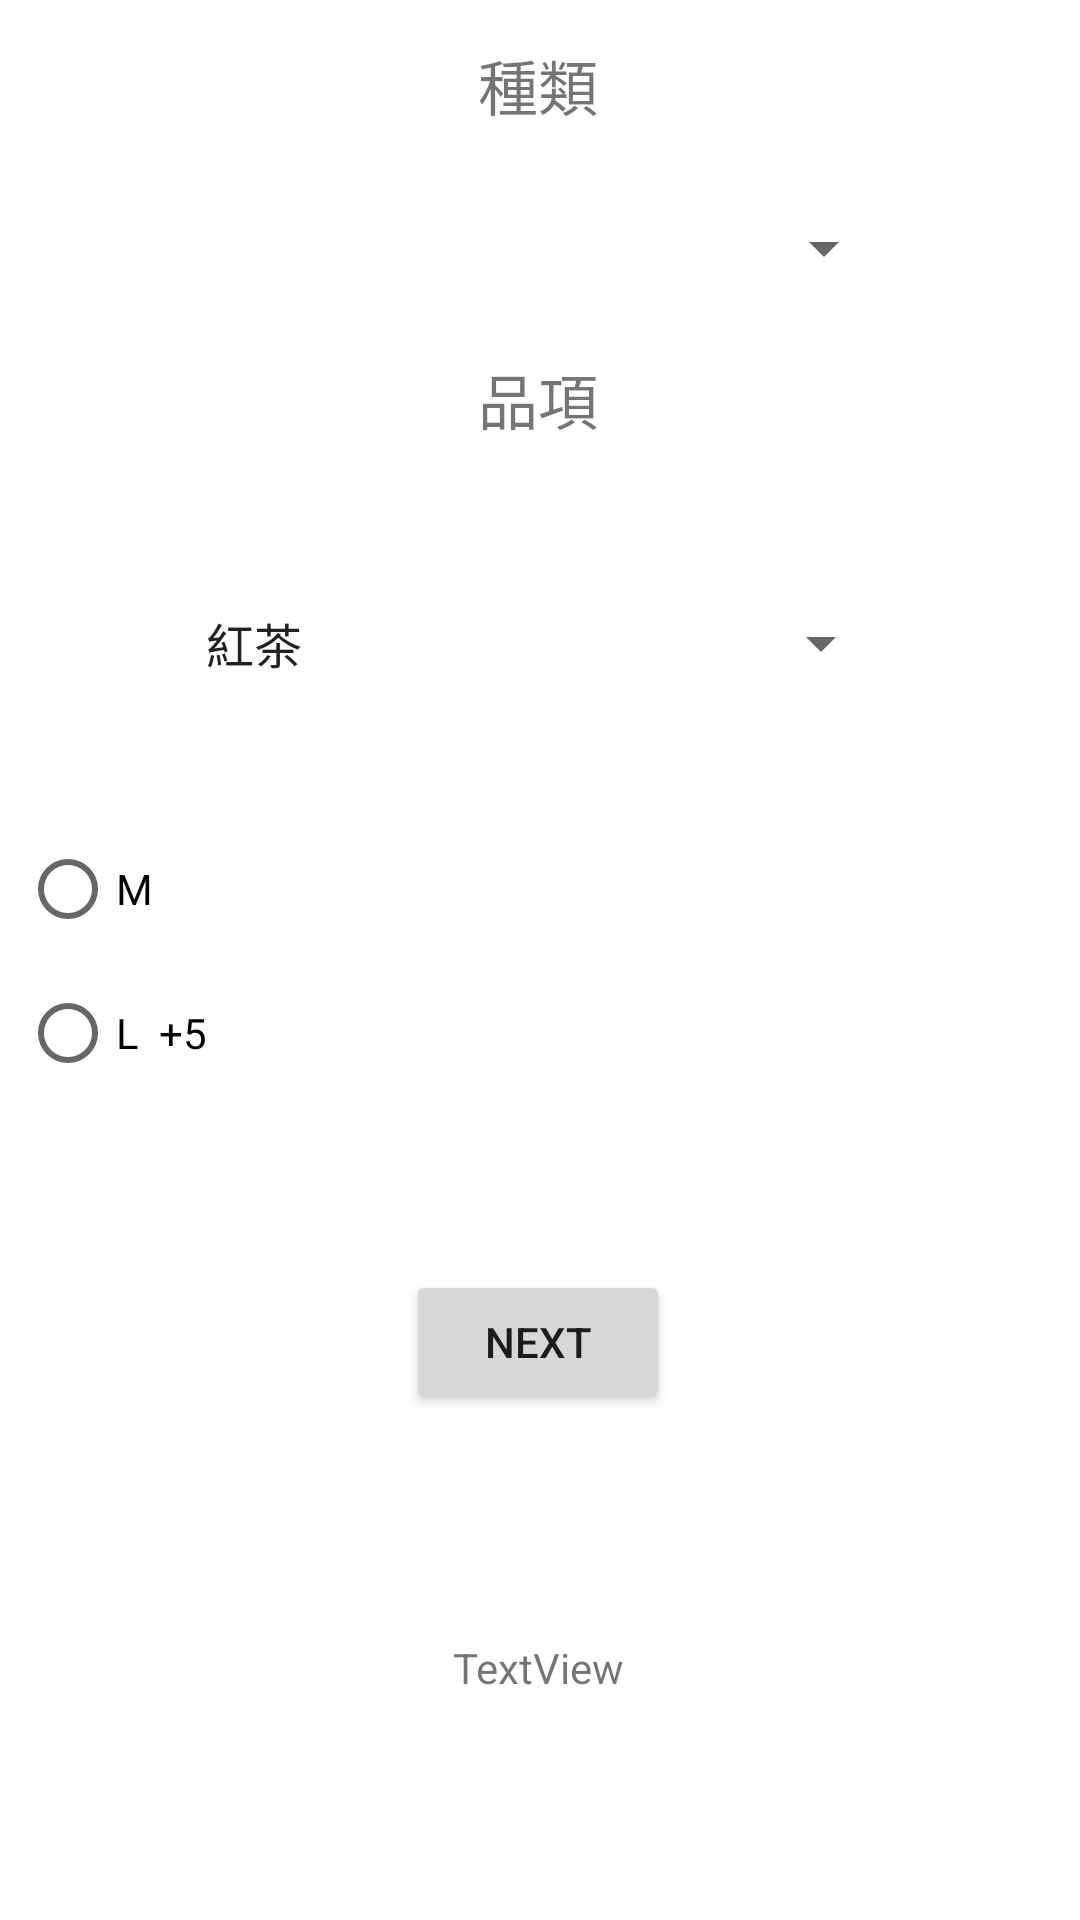

Android layout source for this screen:
<!-- AndroidManifest.xml: application theme Theme.Pos_app -->
<!-- res/layout/activity_main.xml -->
<?xml version="1.0" encoding="utf-8"?>
<androidx.constraintlayout.widget.ConstraintLayout xmlns:android="http://schemas.android.com/apk/res/android"
    xmlns:app="http://schemas.android.com/apk/res-auto"
    xmlns:tools="http://schemas.android.com/tools"
    android:layout_width="match_parent"
    android:layout_height="match_parent"
    tools:context=".MainActivity">

    <TextView
        android:id="@+id/textView"
        android:layout_width="62dp"
        android:layout_height="26dp"
        android:text="種類"
        android:textAlignment="center"
        android:textSize="20sp"
        app:layout_constraintBottom_toBottomOf="parent"
        app:layout_constraintEnd_toEndOf="parent"
        app:layout_constraintHorizontal_bias="0.498"
        app:layout_constraintStart_toStartOf="parent"
        app:layout_constraintTop_toTopOf="parent"
        app:layout_constraintVertical_bias="0.022" />

    <TextView
        android:id="@+id/textView2"
        android:layout_width="74dp"
        android:layout_height="42dp"
        android:layout_marginBottom="432dp"
        android:text="品項"
        android:textAlignment="center"
        android:textSize="20sp"
        app:layout_constraintBottom_toBottomOf="parent"
        app:layout_constraintEnd_toEndOf="parent"
        app:layout_constraintHorizontal_bias="0.498"
        app:layout_constraintStart_toStartOf="parent"
        app:layout_constraintTop_toBottomOf="@+id/spin_x"
        app:layout_constraintVertical_bias="0.248" />

    <Spinner
        android:id="@+id/spin_x"
        android:layout_width="238dp"
        android:layout_height="40dp"
        app:layout_constraintBottom_toBottomOf="parent"
        app:layout_constraintEnd_toEndOf="parent"
        app:layout_constraintHorizontal_bias="0.497"
        app:layout_constraintStart_toStartOf="parent"
        app:layout_constraintTop_toBottomOf="@+id/textView"
        app:layout_constraintVertical_bias="0.041" />

    <Spinner
        android:id="@+id/spin_y"
        android:layout_width="237dp"
        android:layout_height="41dp"
        android:entries="@array/drink2"
        app:layout_constraintBottom_toBottomOf="parent"
        app:layout_constraintEnd_toEndOf="parent"
        app:layout_constraintHorizontal_bias="0.494"
        app:layout_constraintStart_toStartOf="parent"
        app:layout_constraintTop_toBottomOf="@+id/textView2"
        app:layout_constraintVertical_bias="0.077"
        tools:visibility="invisible" />

    <RadioGroup
        android:id="@+id/RG_size"
        android:layout_width="347dp"

        android:layout_height="106dp"
        app:layout_constraintBottom_toBottomOf="parent"
        app:layout_constraintEnd_toEndOf="parent"
        app:layout_constraintStart_toStartOf="parent"
        app:layout_constraintTop_toBottomOf="@+id/spin_y"
        app:layout_constraintVertical_bias="0.125">

        <RadioButton
            android:id="@+id/rb_M"
            android:layout_width="match_parent"
            android:layout_height="wrap_content"
            android:text="M" />

        <RadioButton
            android:id="@+id/rb_L"
            android:layout_width="match_parent"
            android:layout_height="wrap_content"
            android:text="L  +5" />

    </RadioGroup>

    <TextView
        android:id="@+id/textView6"
        android:layout_width="wrap_content"
        android:layout_height="wrap_content"
        android:text="TextView"
        app:layout_constraintBottom_toBottomOf="parent"
        app:layout_constraintEnd_toEndOf="parent"
        app:layout_constraintHorizontal_bias="0.498"
        app:layout_constraintStart_toStartOf="parent"
        app:layout_constraintTop_toBottomOf="@+id/btn_next" />

    <Button
        android:id="@+id/btn_next"
        android:layout_width="wrap_content"
        android:layout_height="wrap_content"
        android:text="Next"
        app:layout_constraintBottom_toBottomOf="parent"
        app:layout_constraintEnd_toEndOf="parent"
        app:layout_constraintHorizontal_bias="0.498"
        app:layout_constraintStart_toStartOf="parent"
        app:layout_constraintTop_toBottomOf="@+id/RG_size"
        app:layout_constraintVertical_bias="0.211" />

</androidx.constraintlayout.widget.ConstraintLayout>
<!-- resources referenced by this layout -->
<resources>
  <string-array name="drink2">
  
          <item>紅茶</item>
          <item>綠茶</item>
          <item>奶茶</item>
  
      </string-array>
  <style name="Theme.Pos_app" parent="Theme.MaterialComponents.DayNight.DarkActionBar">
          
          <item name="colorPrimary">@color/purple_500</item>
          <item name="colorPrimaryVariant">@color/purple_700</item>
          <item name="colorOnPrimary">@color/white</item>
          
          <item name="colorSecondary">@color/teal_200</item>
          <item name="colorSecondaryVariant">@color/teal_700</item>
          <item name="colorOnSecondary">@color/black</item>
          
          <item name="android:statusBarColor" tools:targetApi="l">?attr/colorPrimaryVariant</item>
          
      </style>
  <!-- not gathered from this repository: default colours our renderer supplied (Android Studio template values) -->
  <color name="purple_500">#FF6200EE</color>
  <color name="purple_700">#FF3700B3</color>
  <color name="teal_200">#FF03DAC5</color>
  <color name="teal_700">#FF018786</color>
  <color name="black">#FF000000</color>
  <color name="white">#FFFFFFFF</color>
</resources>
